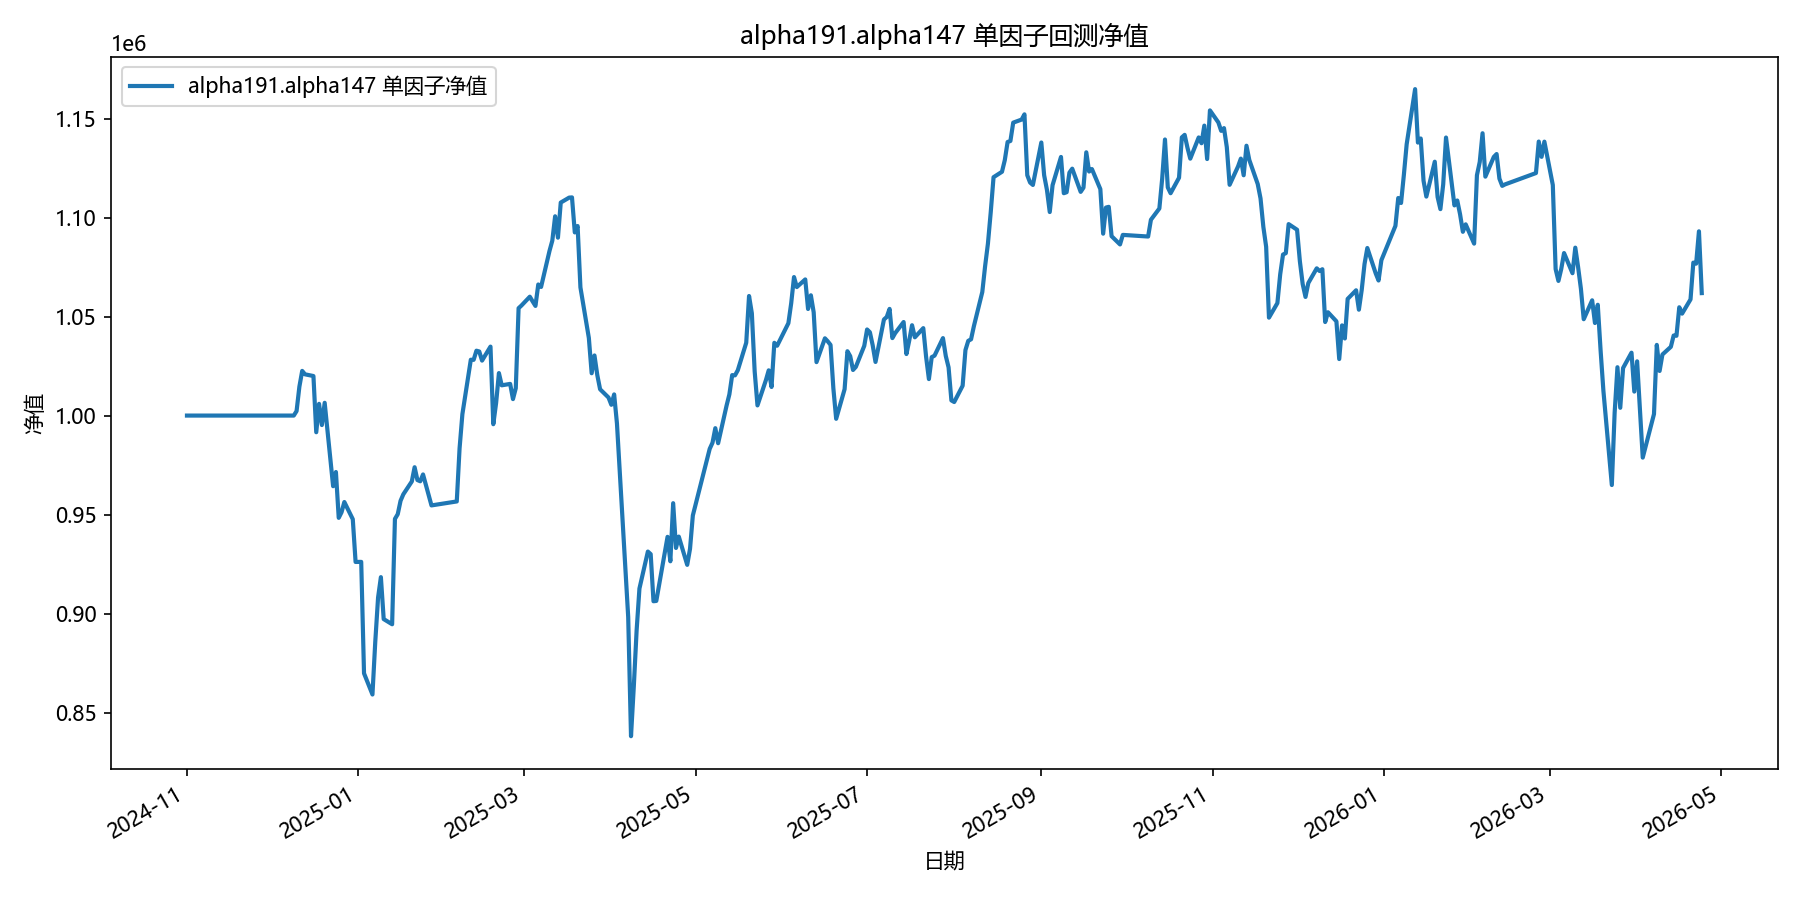

The file beside this chart, header and first rows:
date, equity
2024-11-01, 1000000
2024-11-04, 1000000
2024-11-05, 1000000
2024-11-06, 1000000
2024-11-07, 1000000
2024-11-08, 1000000
2024-11-11, 1000000
2024-11-12, 1000000
2024-11-13, 1000000
2024-11-14, 1000000
2024-11-15, 1000000
2024-11-18, 1000000
2024-11-19, 1000000
2024-11-20, 1000000
2024-11-21, 1000000
2024-11-22, 1000000
2024-11-25, 1000000
2024-11-26, 1000000
2024-11-27, 1000000
2024-11-28, 1000000
2024-11-29, 1000000
2024-12-02, 1000000
2024-12-03, 1000000
2024-12-04, 1000000
2024-12-05, 1000000
2024-12-06, 1000000
2024-12-09, 1000000
2024-12-10, 1002279
2024-12-11, 1014591
2024-12-12, 1022558
2024-12-13, 1020833
2024-12-16, 1019969
2024-12-17, 991585
2024-12-18, 1005923
2024-12-19, 995215
2024-12-20, 1006443
2024-12-23, 964331
2024-12-24, 971489
2024-12-25, 948337
2024-12-26, 951175
2024-12-27, 956341
2024-12-30, 947668
2024-12-31, 926071
2025-01-02, 926112
2025-01-03, 869822
2025-01-06, 859130
2025-01-07, 885739
2025-01-08, 908089
2025-01-09, 918399
2025-01-10, 897212
2025-01-13, 894606
2025-01-14, 947803
2025-01-15, 950208
2025-01-16, 956958
2025-01-17, 960267
2025-01-20, 966707
2025-01-21, 973906
2025-01-22, 967433
2025-01-23, 966819
2025-01-24, 970269
... 299 more rows
